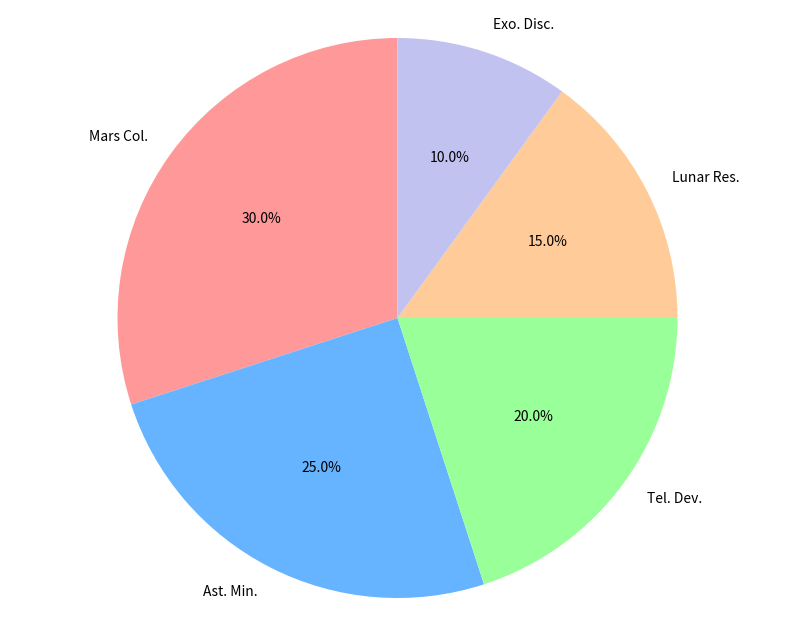

Source code (Python):
import matplotlib.pyplot as plt

projects = ['Mars Col.', 'Ast. Min.', 'Tel. Dev.', 'Lunar Res.', 'Exo. Disc.']
budget_allocations = [30, 25, 20, 15, 10]
colors = ['#ff9999', '#66b3ff', '#99ff99', '#ffcc99', '#c2c2f0']

plt.figure(figsize=(10, 8))
plt.pie(budget_allocations, 
        labels=projects, 
        colors=colors, 
        autopct='%1.1f%%',
        startangle=90)

plt.axis('equal')  
plt.show()
